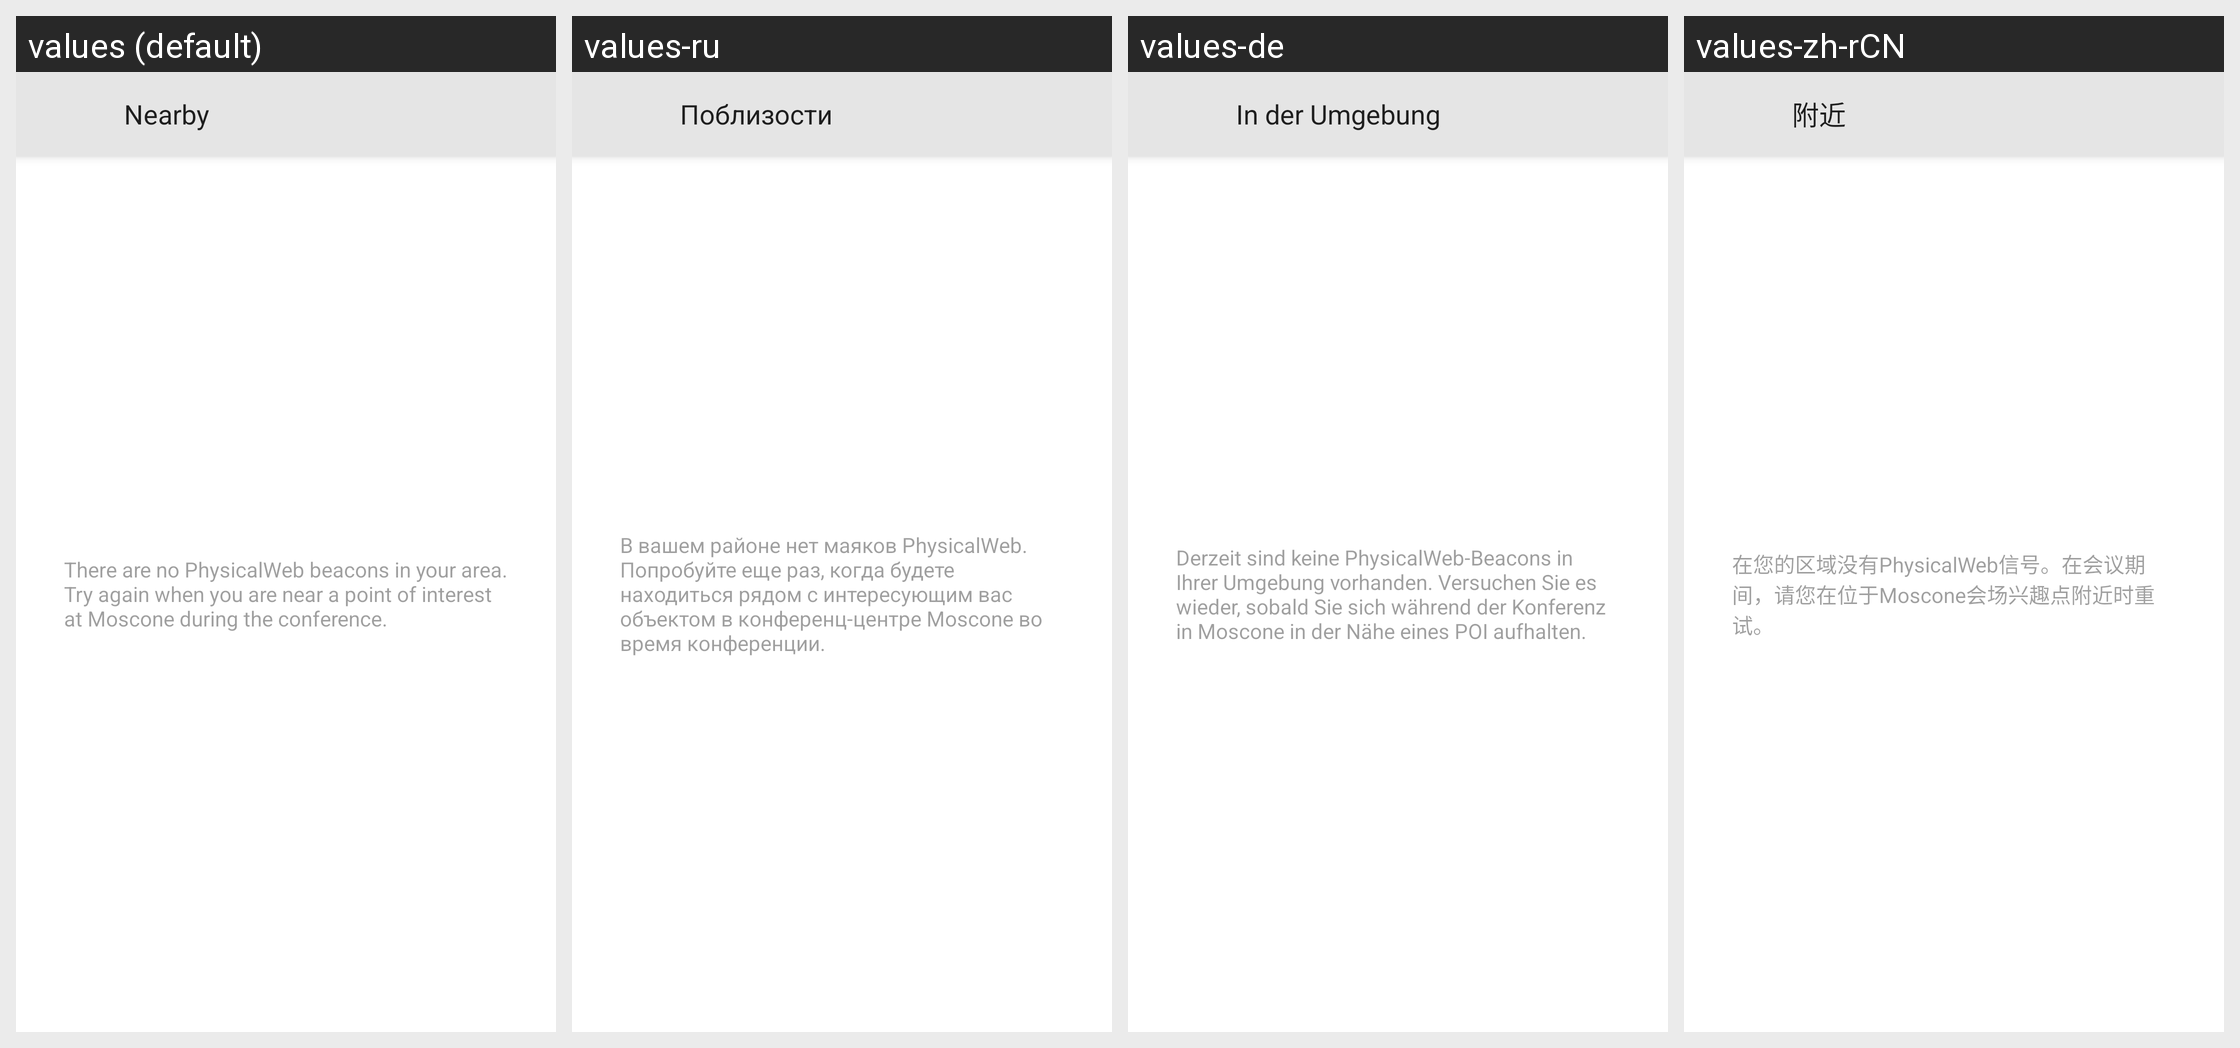

Locale-by-locale string values for the Android screen shown in this grid:
Android screen res/layout/fragment_nearby.xml rendered under 4 locales, left to right: values (default), values-ru, values-de, values-zh-rCN. Device: Nexus 5 (rendered at 1080×1920; each locale shown at half size, 540×960, under a caption strip naming it); theme Theme.IOSched.
Other locales in the repository, not shown: values-es, values-fr, values-it, values-ja, values-ko, values-pt, values-zh-rTW.
Strings drawn on this screen, with the default value and each locale's value (text and hints the layout hard-codes, and strings that could not be matched under every locale, appear in the picture but are not listed):

map_nearby_button
  values: Nearby
  values-ru: Поблизости
  values-de: In der Umgebung
  values-zh-rCN: 附近

no_nearby_urls
  values: There are no PhysicalWeb beacons in your area. Try again when you are near a point of interest at Moscone during the conference.
  values-ru: В вашем районе нет маяков PhysicalWeb. Попробуйте еще раз, когда будете находиться рядом с интересующим вас объектом в конференц-центре Moscone во время конференции.
  values-de: Derzeit sind keine PhysicalWeb-Beacons in Ihrer Umgebung vorhanden. Versuchen Sie es wieder, sobald Sie sich während der Konferenz in Moscone in der Nähe eines POI aufhalten.
  values-zh-rCN: 在您的区域没有PhysicalWeb信号。在会议期间，请您在位于Moscone会场兴趣点附近时重试。
